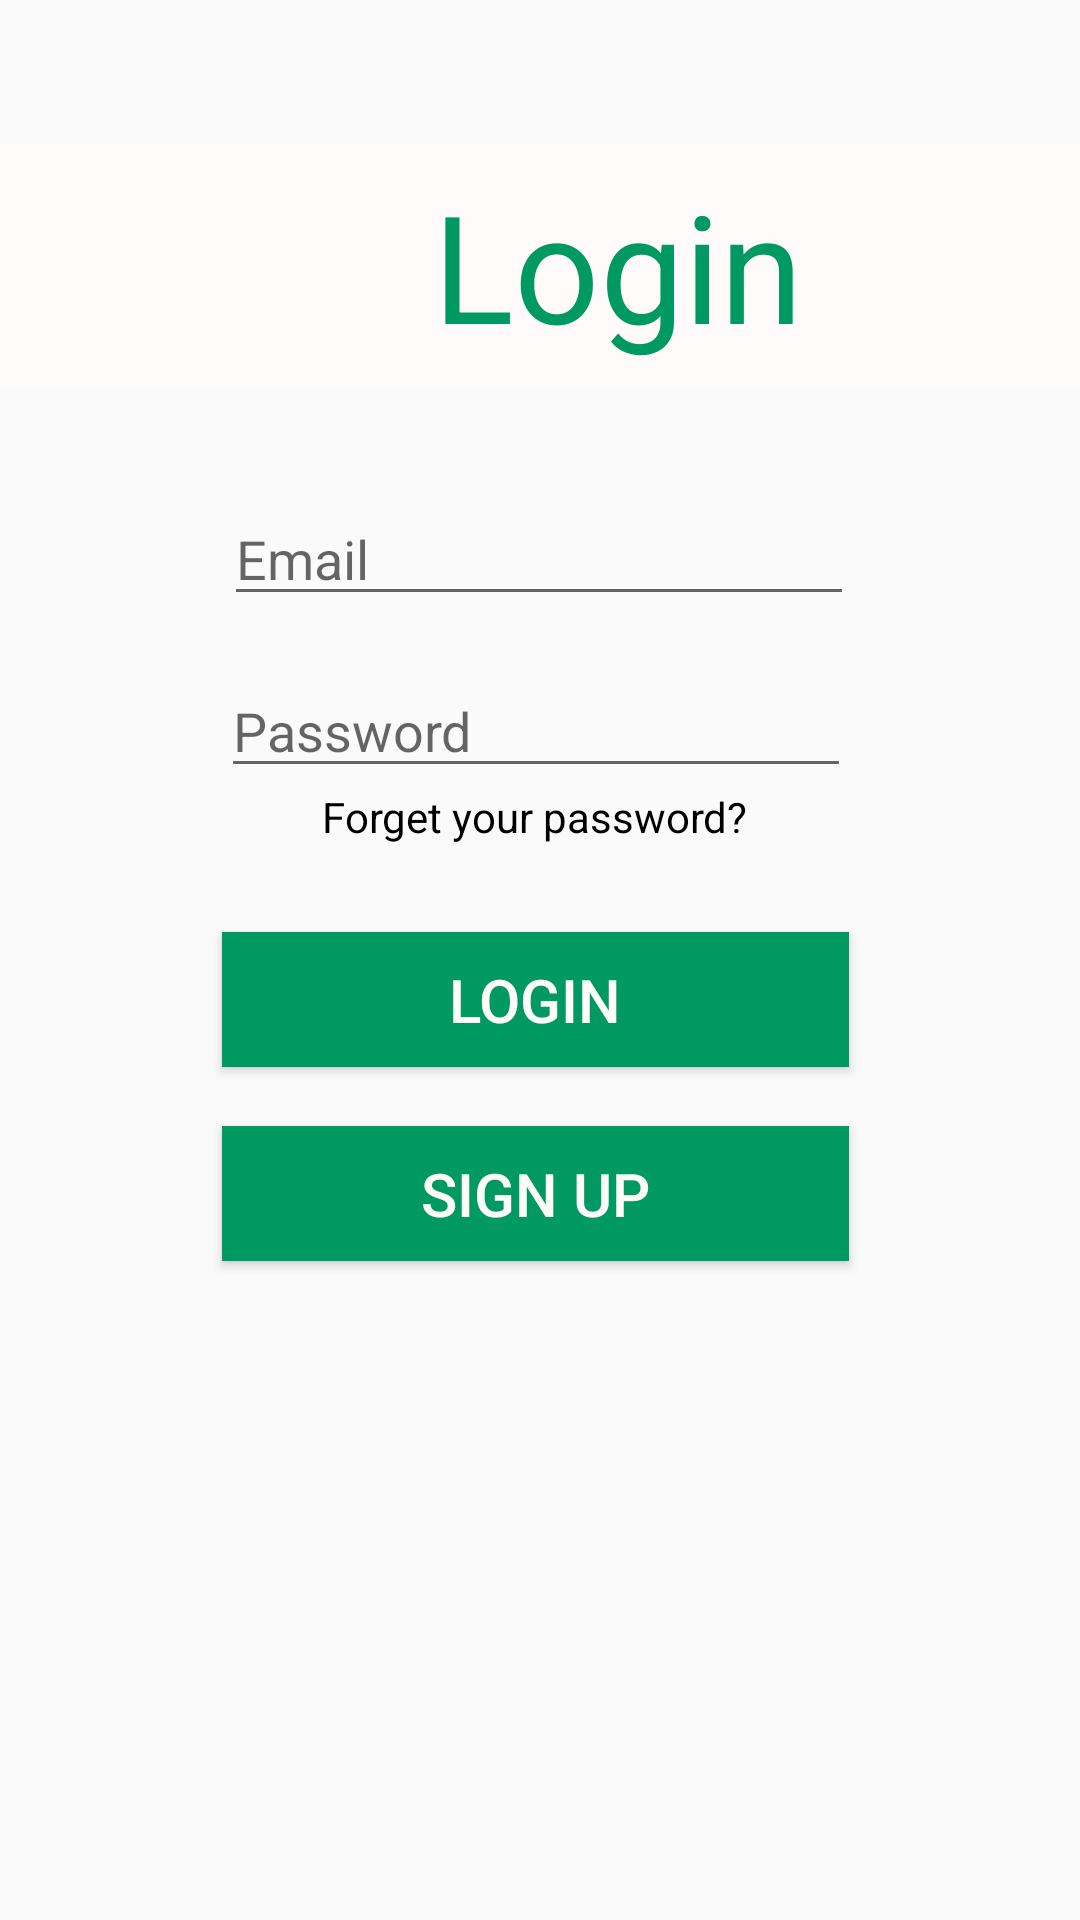

Produce the Android XML layout that renders to this screen, including the resource entries it uses.
<!-- AndroidManifest.xml: application theme Theme.InnerIntel -->
<!-- res/layout/activity_login.xml -->
<?xml version="1.0" encoding="utf-8"?>

<androidx.constraintlayout.widget.ConstraintLayout xmlns:android="http://schemas.android.com/apk/res/android"
    xmlns:app="http://schemas.android.com/apk/res-auto"
    xmlns:tools="http://schemas.android.com/tools"
    android:layout_width="match_parent"
    android:layout_height="match_parent"
    tools:context=".activity.loginActivity.LoginActivity">


    <ImageView
        android:id="@+id/imageView"
        android:layout_width="367dp"
        android:layout_height="289dp"
        android:layout_marginTop="170dp"
        android:src="@drawable/pic_login_main1"
        app:layout_constraintBottom_toBottomOf="parent"
        app:layout_constraintEnd_toEndOf="parent"
        app:layout_constraintHorizontal_bias="1.0"
        app:layout_constraintStart_toStartOf="parent"
        app:layout_constraintTop_toBottomOf="@+id/signupButton"
        app:layout_constraintVertical_bias="0.793" />

    <EditText
        android:id="@+id/loginEmail"
        android:layout_width="wrap_content"
        android:layout_height="wrap_content"
        android:layout_marginTop="164dp"
        android:ems="10"
        android:hint="Email"
        android:inputType="textEmailAddress"
        app:layout_constraintEnd_toEndOf="parent"
        app:layout_constraintHorizontal_bias="0.497"
        app:layout_constraintStart_toStartOf="parent"
        app:layout_constraintTop_toTopOf="parent" />

    <EditText
        android:id="@+id/loginPassword"
        android:layout_width="wrap_content"
        android:layout_height="wrap_content"
        android:layout_marginTop="16dp"
        android:ems="10"
        android:hint="Password"
        android:inputType="textPassword"
        app:layout_constraintEnd_toEndOf="parent"
        app:layout_constraintHorizontal_bias="0.492"
        app:layout_constraintStart_toStartOf="parent"
        app:layout_constraintTop_toBottomOf="@+id/loginEmail" />

    <TextView
        android:id="@+id/pswRec"
        android:layout_width="wrap_content"
        android:layout_height="wrap_content"
        android:layout_below="@id/loginButton"
        android:layout_centerHorizontal="true"
        android:text="Forget your password?"
        android:textColor="@color/black"
        app:layout_constraintEnd_toEndOf="parent"
        app:layout_constraintHorizontal_bias="0.492"
        app:layout_constraintStart_toStartOf="parent"
        app:layout_constraintTop_toBottomOf="@+id/loginPassword" />


    <Button
        android:id="@+id/loginButton"
        android:layout_width="209dp"
        android:layout_height="45dp"
        android:layout_marginTop="48dp"
        android:background="@color/mainColor"
        android:text="Login"
        android:textColor="#FFFBFB"
        android:textSize="20sp"
        app:layout_constraintEnd_toEndOf="parent"
        app:layout_constraintHorizontal_bias="0.49"
        app:layout_constraintStart_toStartOf="parent"
        app:layout_constraintTop_toBottomOf="@+id/loginPassword" />

    <Button
        android:id="@+id/signupButton"
        android:layout_width="209dp"
        android:layout_height="45dp"
        android:layout_marginTop="8dp"
        android:background="@color/mainColor"
        android:text="Sign Up"
        android:textColor="#FFFBFB"
        android:textSize="20sp"
        app:layout_constraintBottom_toBottomOf="parent"
        app:layout_constraintEnd_toEndOf="parent"
        app:layout_constraintHorizontal_bias="0.49"
        app:layout_constraintStart_toStartOf="parent"
        app:layout_constraintTop_toBottomOf="@+id/loginButton"
        app:layout_constraintVertical_bias="0.05" />

    <TextView
        android:id="@+id/textView2"
        android:layout_width="412dp"
        android:layout_height="81dp"
        android:background="#FFFBFB"
        android:gravity="center"
        android:text="Login"
        android:textColor="@color/mainColor"
        android:textSize="50sp"
        app:layout_constraintBottom_toTopOf="@+id/loginEmail"
        app:layout_constraintEnd_toEndOf="parent"
        app:layout_constraintHorizontal_bias="0.0"
        app:layout_constraintStart_toStartOf="parent"
        app:layout_constraintTop_toTopOf="parent"
        app:layout_constraintVertical_bias="0.578" />


</androidx.constraintlayout.widget.ConstraintLayout>
<!-- resources referenced by this layout -->
<resources>
  <color name="black">#FF000000</color>
  <color name="mainColor">#009961</color>
  <style name="Theme.InnerIntel" parent="Theme.MaterialComponents.DayNight.DarkActionBar.Bridge">
          
          <item name="colorPrimary">@color/mainColor</item>
          <item name="colorPrimaryVariant">@color/mainColor</item>
          <item name="colorOnPrimary">@color/white</item>
          
          <item name="colorSecondary">@color/teal_200</item>
          <item name="colorSecondaryVariant">@color/teal_700</item>
          <item name="colorOnSecondary">@color/black</item>
          
          <item name="android:statusBarColor" tools:targetApi="l">?attr/colorPrimaryVariant</item>
          
      </style>
  <color name="white">#FFFFFFFF</color>
  <color name="teal_200">#FF03DAC5</color>
  <color name="teal_700">#FF018786</color>
</resources>
